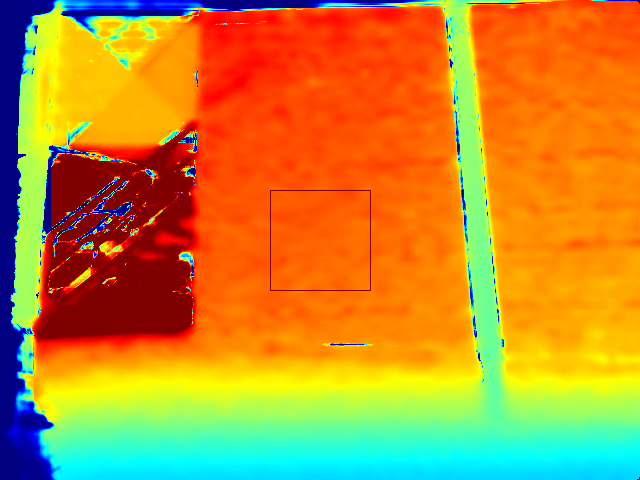

Data behind this chart, as committed beside it:
0, 0, 0, 0, 0, 0, 0, 0, 0, 0, 0, 0, 0, 0, 0, 0, 0, 0, 0, 0, 0, 0, 0, 0
0, 0, 0, 0, 0, 0, 0, 0, 0, 0, 0, 0, 0, 0, 0, 0, 0, 0, 0, 0, 0, 0, 0, 0
0, 0, 0, 0, 0, 0, 0, 0, 0, 0, 0, 0, 0, 0, 0, 0, 0, 0, 0, 0, 0, 0, 0, 0
0, 0, 0, 0, 0, 0, 0, 0, 0, 0, 0, 0, 0, 0, 0, 0, 0, 0, 0, 0, 0, 0, 0, 0
0, 0, 0, 0, 0, 0, 0, 0, 0, 0, 0, 0, 0, 0, 0, 0, 0, 0, 0, 0, 0, 0, 0, 0
0, 0, 0, 0, 0, 0, 0, 0, 0, 0, 0, 0, 0, 0, 0, 0, 0, 0, 0, 0, 0, 0, 0, 0
0, 0, 0, 0, 0, 0, 0, 0, 0, 0, 0, 0, 0, 0, 0, 0, 0, 0, 0, 0, 0, 0, 0, 0
0, 0, 0, 0, 0, 0, 0, 0, 0, 0, 0, 0, 0, 0, 0, 0, 0, 0, 0, 0, 0, 0, 0, 0
0, 0, 0, 0, 0, 0, 0, 0, 0, 0, 0, 0, 0, 0, 0, 0, 0, 0, 0, 0, 0, 0, 0, 3.499
0, 0, 0, 0, 0, 0, 0, 0, 0, 0, 0, 0, 0, 0, 0, 0, 0, 0, 0, 0, 0, 0, 0, 3.46
0, 0, 0, 0, 0, 0, 0, 0, 0, 0, 0, 0, 0, 0, 0, 0, 0, 0, 0, 0, 0, 0, 0, 3.46
0, 0, 0, 0, 0, 0, 0, 0, 0, 0, 0, 0, 0, 0, 0, 0, 0, 0, 0, 0, 0, 0, 0, 0
0, 0, 0, 0, 0, 0, 0, 0, 0, 0, 0, 0, 0, 0, 0, 0, 0, 0, 0, 0, 0, 0, 0, 0
0, 0, 0, 0, 0, 0, 0, 0, 0, 0, 0, 0, 0, 0, 0, 0, 0, 0, 0, 0, 0, 0, 0, 0
0, 0, 0, 0, 0, 0, 0, 0, 0, 0, 0, 0, 0, 0, 0, 0, 0, 0, 0, 0, 0, 0, 0, 0
0, 0, 0, 0, 0, 0, 0, 0, 0, 0, 0, 0, 0, 0, 0, 0, 0, 0, 0, 0, 0, 0, 0, 0
0, 0, 0, 0, 0, 0, 0, 0, 0, 0, 0, 0, 0, 0, 0, 0, 0, 0, 0, 0, 0, 0, 0, 0
0, 0, 0, 0, 0, 0, 0, 0, 0, 0, 0, 0, 0, 0, 0, 0, 0, 0, 0, 0, 0, 0, 0, 0
0, 0, 0, 0, 0, 0, 0, 0, 0, 0, 0, 0, 0, 0, 0, 0, 0, 0, 0, 0, 0, 0, 0, 0
0, 0, 0, 0, 0, 0, 0, 0, 0, 0, 0, 0, 0, 0, 0, 0, 0, 0, 0, 0, 0, 0, 0, 0
0, 0, 0, 0, 0, 0, 0, 0, 0, 0, 0, 0, 0, 0, 0, 0, 0, 0, 0, 0, 0, 0, 0, 0
0, 0, 0, 0, 0, 0, 0, 0, 0, 0, 0, 0, 0, 0, 0, 0, 0, 0, 0, 0, 0, 0, 0, 0
0, 0, 0, 0, 0, 0, 0, 0, 0, 0, 0, 0, 0, 0, 0, 0, 0, 0, 0, 0, 0, 0, 0, 0
0, 0, 0, 0, 0, 0, 0, 0, 0, 0, 0, 0, 0, 0, 0, 0, 0, 0, 0, 0, 0, 0, 0, 0
0, 0, 0, 0, 0, 0, 0, 0, 0, 0, 0, 0, 0, 0, 0, 0, 0, 0, 0, 0, 0, 0, 0, 0
0, 0, 0, 0, 0, 0, 0, 0, 0, 0, 0, 0, 0, 0, 0, 0, 0, 0, 0, 0, 0, 0, 0, 0
0, 0, 0, 0, 0, 0, 0, 0, 0, 0, 0, 0, 0, 0, 0, 0, 0, 0, 0, 0, 0, 0, 0, 0
0, 0, 0, 0, 0, 0, 0, 0, 0, 0, 0, 0, 0, 0, 0, 0, 0, 0, 0, 0, 0, 0, 0, 0
0, 0, 0, 0, 0, 0, 0, 0, 0, 0, 0, 0, 0, 0, 0, 0, 0, 0, 0, 0, 0, 0, 0, 0
0, 0, 0, 0, 0, 0, 0, 0, 0, 0, 0, 0, 0, 0, 0, 0, 0, 0, 0, 0, 0, 0, 0, 0
0, 0, 0, 0, 0, 0, 0, 0, 0, 0, 0, 0, 0, 0, 0, 0, 0, 0, 0, 0, 0, 0, 0, 0
0, 0, 0, 0, 0, 0, 0, 0, 0, 0, 0, 0, 0, 0, 0, 0, 0, 0, 0, 0, 0, 0, 0, 0
0, 0, 0, 0, 0, 0, 0, 0, 0, 0, 0, 0, 0, 0, 0, 0, 0, 0, 0, 0, 0, 0, 0, 0
0, 0, 0, 0, 0, 0, 0, 0, 0, 0, 0, 0, 0, 0, 0, 0, 0, 0, 0, 0, 0, 0, 0, 0
0, 0, 0, 0, 0, 0, 0, 0, 0, 0, 0, 0, 0, 0, 0, 0, 0, 0, 0, 0, 0, 0, 0, 0
0, 0, 0, 0, 0, 0, 0, 0, 0, 0, 0, 0, 0, 0, 0, 0, 0, 0, 0, 0, 0, 0, 0, 0
0, 0, 0, 0, 0, 0, 0, 0, 0, 0, 0, 0, 0, 0, 0, 0, 0, 0, 0, 0, 0, 0, 0, 0
0, 0, 0, 0, 0, 0, 0, 0, 0, 0, 0, 0, 0, 0, 0, 0, 0, 0, 0, 0, 0, 0, 0, 0
0, 0, 0, 0, 0, 0, 0, 0, 0, 0, 0, 0, 0, 0, 0, 0, 0, 0, 0, 0, 0, 0, 0, 0
0, 0, 0, 0, 0, 0, 0, 0, 0, 0, 0, 0, 0, 0, 0, 0, 0, 0, 0, 0, 0, 0, 0, 0
0, 0, 0, 0, 0, 0, 0, 0, 0, 0, 0, 0, 0, 0, 0, 0, 0, 0, 0, 0, 0, 0, 0, 0
0, 0, 0, 0, 0, 0, 0, 0, 0, 0, 0, 0, 0, 0, 0, 0, 0, 0, 0, 0, 0, 0, 0, 0
0, 0, 0, 0, 0, 0, 0, 0, 0, 0, 0, 0, 0, 0, 0, 0, 0, 0, 0, 0, 0, 0, 0, 0
0, 0, 0, 0, 0, 0, 0, 0, 0, 0, 0, 0, 0, 0, 0, 0, 0, 0, 0, 0, 0, 0, 0, 0
0, 0, 0, 0, 0, 0, 0, 0, 0, 0, 0, 0, 0, 0, 0, 0, 0, 0, 0, 0, 0, 0, 0, 0
0, 0, 0, 0, 0, 0, 0, 0, 0, 0, 0, 0, 0, 0, 0, 0, 0, 0, 0, 0, 0, 0, 0, 2.701
0, 0, 0, 0, 0, 0, 0, 0, 0, 0, 0, 0, 0, 0, 0, 0, 0, 0, 0, 0, 0, 0, 0, 5.438
0, 0, 0, 0, 0, 0, 0, 0, 0, 0, 0, 0, 0, 0, 0, 0, 0, 0, 0, 0, 0, 0, 0, 2.737
0, 0, 0, 0, 0, 0, 0, 0, 0, 0, 0, 0, 0, 0, 0, 0, 0, 0, 0, 0, 0, 0, 0, 8.151
0, 0, 0, 0, 0, 0, 0, 0, 0, 0, 0, 0, 0, 0, 0, 0, 0, 0, 0, 0, 0, 0, 0, 45.91
0, 0, 0, 0, 0, 0, 0, 0, 0, 0, 0, 0, 0, 0, 0, 0, 0, 0, 0, 0, 0, 0, 0, 24.32
0, 0, 0, 0, 0, 0, 0, 0, 0, 0, 0, 0, 0, 0, 0, 0, 0, 0, 0, 0, 0, 0, 0, 13.46
0, 0, 0, 0, 0, 0, 0, 0, 0, 0, 0, 0, 0, 0, 0, 0, 0, 0, 0, 0, 0, 0, 0, 45.74
0, 0, 0, 0, 0, 0, 0, 0, 0, 0, 0, 0, 0, 0, 0, 0, 0, 0, 0, 0, 0, 0, 0, 150.5
0, 0, 0, 0, 0, 0, 0, 0, 0, 0, 0, 0, 0, 0, 0, 0, 0, 0, 0, 0, 0, 0, 10.72, 471.1
0, 0, 0, 0, 0, 0, 0, 0, 0, 0, 0, 0, 0, 0, 0, 0, 0, 0, 0, 0, 0, 0, 88.42, 972.1
0, 0, 0, 0, 0, 0, 0, 0, 0, 0, 0, 0, 0, 0, 0, 0, 0, 0, 0, 0, 0, 0, 239, 1199
0, 0, 0, 0, 0, 0, 0, 0, 0, 0, 0, 0, 0, 0, 0, 0, 0, 0, 0, 0, 0, 0, 467.9, 1422
0, 0, 0, 0, 0, 0, 0, 0, 0, 0, 0, 0, 0, 0, 0, 0, 0, 0, 0, 0, 0, 0, 660.7, 1518
0, 0, 0, 0, 0, 0, 0, 0, 0, 0, 0, 0, 0, 0, 0, 0, 0, 0, 0, 0, 0, 0, 731, 1584
0, 0, 0, 0, 0, 0, 0, 0, 0, 0, 0, 0, 0, 0, 0, 0, 0, 0, 0, 0, 0, 0, 646.3, 1532
... 419 more rows
